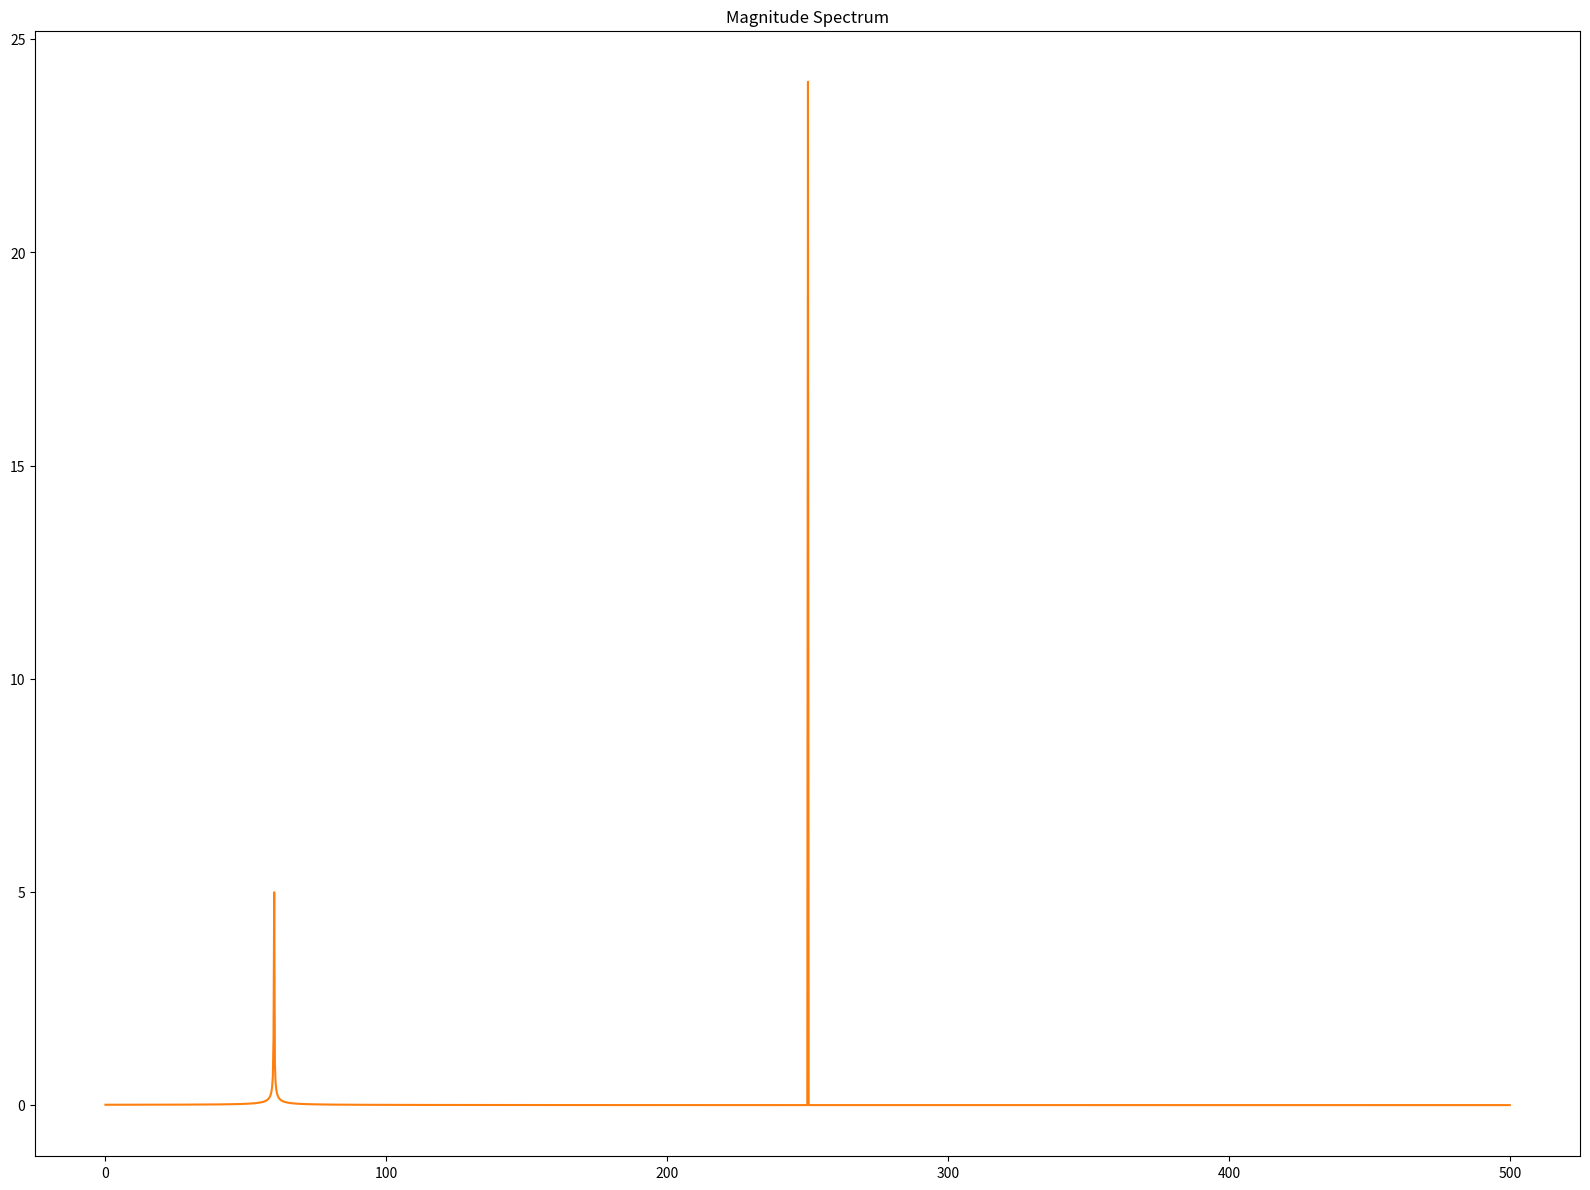

Write Python code to recreate this figure.
import matplotlib.pyplot as plt
import numpy as np

Spec_figsize = (16, 12)
Spec_dpi = 80

def BiasEstimate(array):
    
    pass


def FFT(dataFFT):
    
    
    
    return freqs, Magnitude



def FFTExam():
    ImageFileName = "FFTExam.png"
    
    SamplingRate = 1.e3
    DataSize = 4096
    dt = 1./SamplingRate
    nfft = int(DataSize/2)
    
    freqs = np.fft.fftfreq( n=DataSize, d=dt)
    
    A1 = 24.; f1 = 250.; phi1 =  23./360.*2.*np.pi
    A2 = 5.5; f2 = 60. ; phi2 = 345./360.*2.*np.pi
    omega1 = 2. * np.pi * f1
    omega2 = 2. * np.pi * f2
    data = np.zeros(DataSize)
    for i in range(DataSize):
        data[i] = A1 * np.sin(omega1*i*dt+phi1) + A2 * np.sin(omega2*i*dt+phi2) 

    
    Fourier = np.fft.fft(data)
    Magnitude = np.abs(Fourier)/nfft

    SortedIndex = np.argsort(Magnitude[1:nfft])
    Nmax = 10
    max_mag_freq_list = []
    print('Maximum Magnitude in the spectrum '+ImageFileName)
    for i in range(Nmax):
        idx = -i-1
        SortedIdx = SortedIndex[idx]+1
        frequency = freqs[SortedIdx]
        #if frequency > 0.:
        print( '{:5.3e}'.format(Magnitude[SortedIdx]),
                'mG at',
                freqs[SortedIdx],
                'Hz' 
                )
        max_mag_freq_list.append(frequency)

    #exit(0)    
    fig, axes = plt.subplots(figsize=Spec_figsize, dpi=Spec_dpi)
    axes.set_title("Magnitude Spectrum")
    
    axes.plot( freqs[0:nfft], Magnitude[0:nfft], color='C1')
    
    fig.tight_layout()
    
    
    fig.savefig(ImageFileName)
    
FFTExam()
